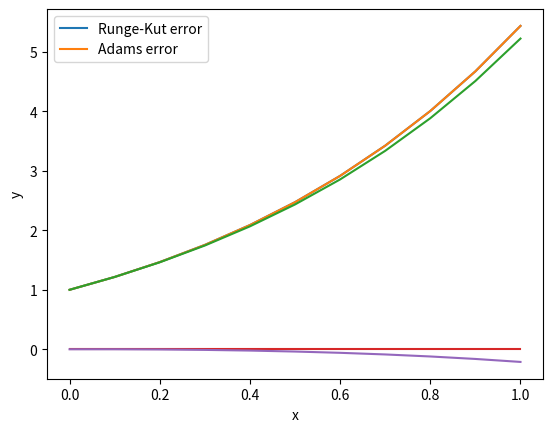

Python code for this plot:
from math import exp
import matplotlib.pyplot as plt

def runge_kutt(f, f_d, x1, y1, r, n):
	h = r/n
	x_list = [x1]
	y_list = [y1]
	er_list = [0]
	for j in range(n):
		k1 = f(x_list[j],y_list[j])
		k2 = f(x_list[j]+h/2,y_list[j]+h/2*k1)
		k3 = f(x_list[j]+h/2,y_list[j]+h/2*k2)
		k4 = f(x_list[j]+h,y_list[j]+h*k3)
		yj= y_list[j]+h*(k1+2*k2+2*k3+k4)/6
		xj = x_list[j] + h
		x_list.append(xj)
		y_list.append(yj)
		er_list.append(yj - f_d(xj))
	return x_list, y_list , er_list


f1 = lambda x, y: exp(x)*(x+1)+(y/(x+1))
f2 = lambda x: exp(x)*(x+1)
x_list_rk, y_list_rk, er_list_rk = runge_kutt(f1, f2 ,0, 1, 1, 10)




def grid(x_list, y_list, f_d,):
	for element in range(len(x_list)):
		print(f"x = {round(x_list[element]*1000000)/1000000} y = {y_list[element]}\
		Er = {y_list[element] - f_d(x_list[element])}")

print("Runge kutt method")
grid(x_list_rk,y_list_rk, f2)


def adams_bush(f, f_d, x1, y1, r, n):
	h = r/n
	x_list = [x1]
	y_list = [y1]
	er_list = [0]
	f_d_list = [y1]
	for j in range(n):
		k1 = f(x_list[j],y_list[j])
		k2 = f(x_list[j]+h,y_list[j])
		k3 = f(x_list[j]-h,y_list[j])
		k4 = f(x_list[j]-2*h,y_list[j])
		dy = k4*55/24 - k3*59/24 + k2*37/24 - k1*3/8
		yj= y_list[j] + h*dy
		xj = x_list[j] + h
		x_list.append(xj)
		y_list.append(yj)
		er_list.append(yj - f_d(xj))
		f_d_list.append(f_d(xj))
	return x_list, y_list , er_list, f_d_list


x_list_ad, y_list_ad, er_list_ad, f_d_list_ad = adams_bush(f1, f2 ,0, 1, 1, 10)
print("Adams method")
grid(x_list_ad,y_list_ad, f2)
graph1=  plt.plot(x_list_ad,list(zip(f_d_list_ad, y_list_rk, y_list_ad )))
plt.xlabel('x')
plt.ylabel('y')
plt.legend(['y', 'Runge-Kut', 'Adams'])
plt.show()

graph2 = plt.plot(x_list_ad, list(zip(er_list_rk, er_list_ad)))
plt.xlabel('x')
plt.ylabel('y')
plt.legend(['Runge-Kut error', 'Adams error'])
plt.show()